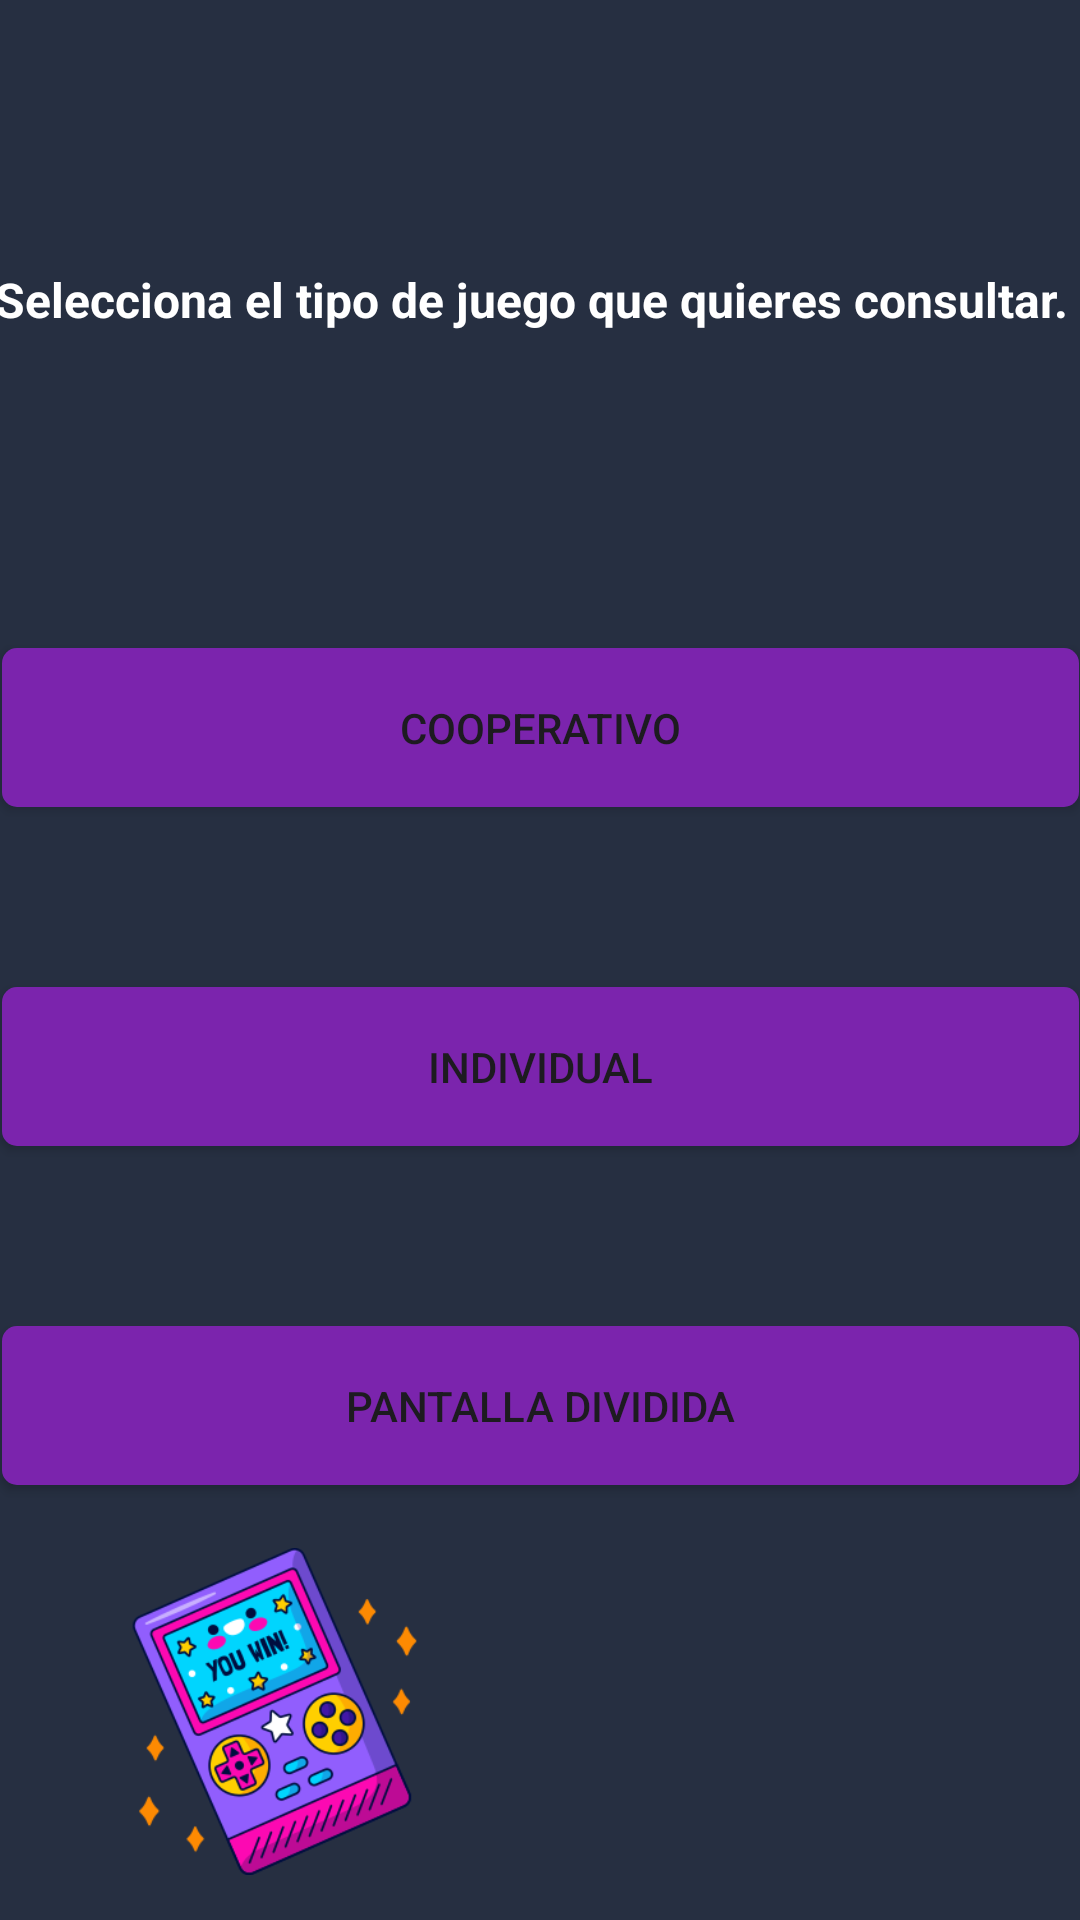

The Android layout XML behind this screen, and the referenced resources:
<!-- AndroidManifest.xml: application theme Theme.Proyecto_grupo3 -->
<!-- res/layout/pagina_principal.xml -->
<?xml version="1.0" encoding="utf-8"?>
<androidx.constraintlayout.widget.ConstraintLayout xmlns:android="http://schemas.android.com/apk/res/android"
    xmlns:app="http://schemas.android.com/apk/res-auto"
    xmlns:tools="http://schemas.android.com/tools"
    android:layout_width="match_parent"
    android:layout_height="match_parent"
    android:background="@drawable/custom_interface"
    tools:context=".PaginaPrincipal">

    <androidx.constraintlayout.widget.Guideline
        android:id="@+id/guideline"
        android:layout_width="wrap_content"
        android:layout_height="wrap_content"
        android:orientation="horizontal"
        app:layout_constraintGuide_begin="156dp" />

    <Button
        android:id="@+id/cooperativo"
        android:layout_width="359dp"
        android:layout_height="53dp"
        android:layout_marginTop="60dp"
        android:background="@drawable/fondo_boton"
        android:text="Cooperativo"
        app:layout_constraintEnd_toEndOf="parent"
        app:layout_constraintStart_toStartOf="parent"
        app:layout_constraintTop_toTopOf="@+id/guideline" />

    <androidx.constraintlayout.widget.Guideline
        android:id="@+id/guideline2"
        android:layout_width="wrap_content"
        android:layout_height="wrap_content"
        android:orientation="horizontal"
        app:layout_constraintGuide_begin="67dp" />

    <ImageView
        android:id="@+id/you_win"
        android:layout_width="141dp"
        android:layout_height="109dp"
        android:src="@drawable/you_win"
        app:layout_constraintBottom_toBottomOf="parent"
        app:layout_constraintEnd_toEndOf="parent"
        app:layout_constraintHorizontal_bias="0.096"
        app:layout_constraintStart_toStartOf="parent"
        app:layout_constraintTop_toBottomOf="@+id/pantalla_dividida"
        app:layout_constraintVertical_bias="0.582" />

    <TextView
        android:id="@+id/textView4"
        android:textSize="16sp"
        android:textStyle="bold"
        android:layout_width="364dp"
        android:layout_height="45dp"
        android:text="Selecciona el tipo de juego que quieres consultar."
        android:textColor="#FFFFFF"
        app:layout_constraintBottom_toTopOf="@+id/guideline"
        app:layout_constraintEnd_toEndOf="parent"
        app:layout_constraintStart_toStartOf="parent"
        app:layout_constraintTop_toTopOf="@+id/guideline2" />

    <Button
        android:id="@+id/individual"
        android:layout_width="359dp"
        android:layout_height="53dp"
        android:layout_marginTop="60dp"
        android:text="Individual"
        android:background="@drawable/fondo_boton"
        app:layout_constraintEnd_toEndOf="parent"
        app:layout_constraintStart_toStartOf="parent"
        app:layout_constraintTop_toBottomOf="@+id/cooperativo" />

    <Button
        android:id="@+id/pantalla_dividida"
        android:layout_width="359dp"
        android:layout_height="53dp"
        android:layout_marginTop="60dp"
        android:text="Pantalla dividida"
        android:background="@drawable/fondo_boton"
        app:layout_constraintBottom_toBottomOf="parent"
        app:layout_constraintEnd_toEndOf="parent"
        app:layout_constraintStart_toStartOf="parent"
        app:layout_constraintTop_toBottomOf="@+id/individual"
        app:layout_constraintVertical_bias="0.0" />

</androidx.constraintlayout.widget.ConstraintLayout>
<!-- resources referenced by this layout -->
<resources>
  <!-- drawable custom_interface (drawable) -->
  <?xml version="1.0" encoding="utf-8"?>
  <layer-list xmlns:android="http://schemas.android.com/apk/res/android">
      
      <item>
          <shape android:shape="rectangle">
              <solid android:color="#262F41" />
          </shape>
      </item>
  </layer-list>
  <!-- drawable fondo_boton (drawable) -->
  <?xml version="1.0" encoding="utf-8"?>
  <shape xmlns:android="http://schemas.android.com/apk/res/android">
      <solid android:color="#7B24AD" /> 
      <corners android:radius="5dp" /> 
  </shape>
  <!-- drawable you_win: png bitmap (drawable, 45249 bytes) -->
  <style name="Theme.Proyecto_grupo3" parent="Base.Theme.Proyecto_grupo3" />
  <style name="Base.Theme.Proyecto_grupo3" parent="Theme.Material3.DayNight.NoActionBar">
          
          
      </style>
</resources>
